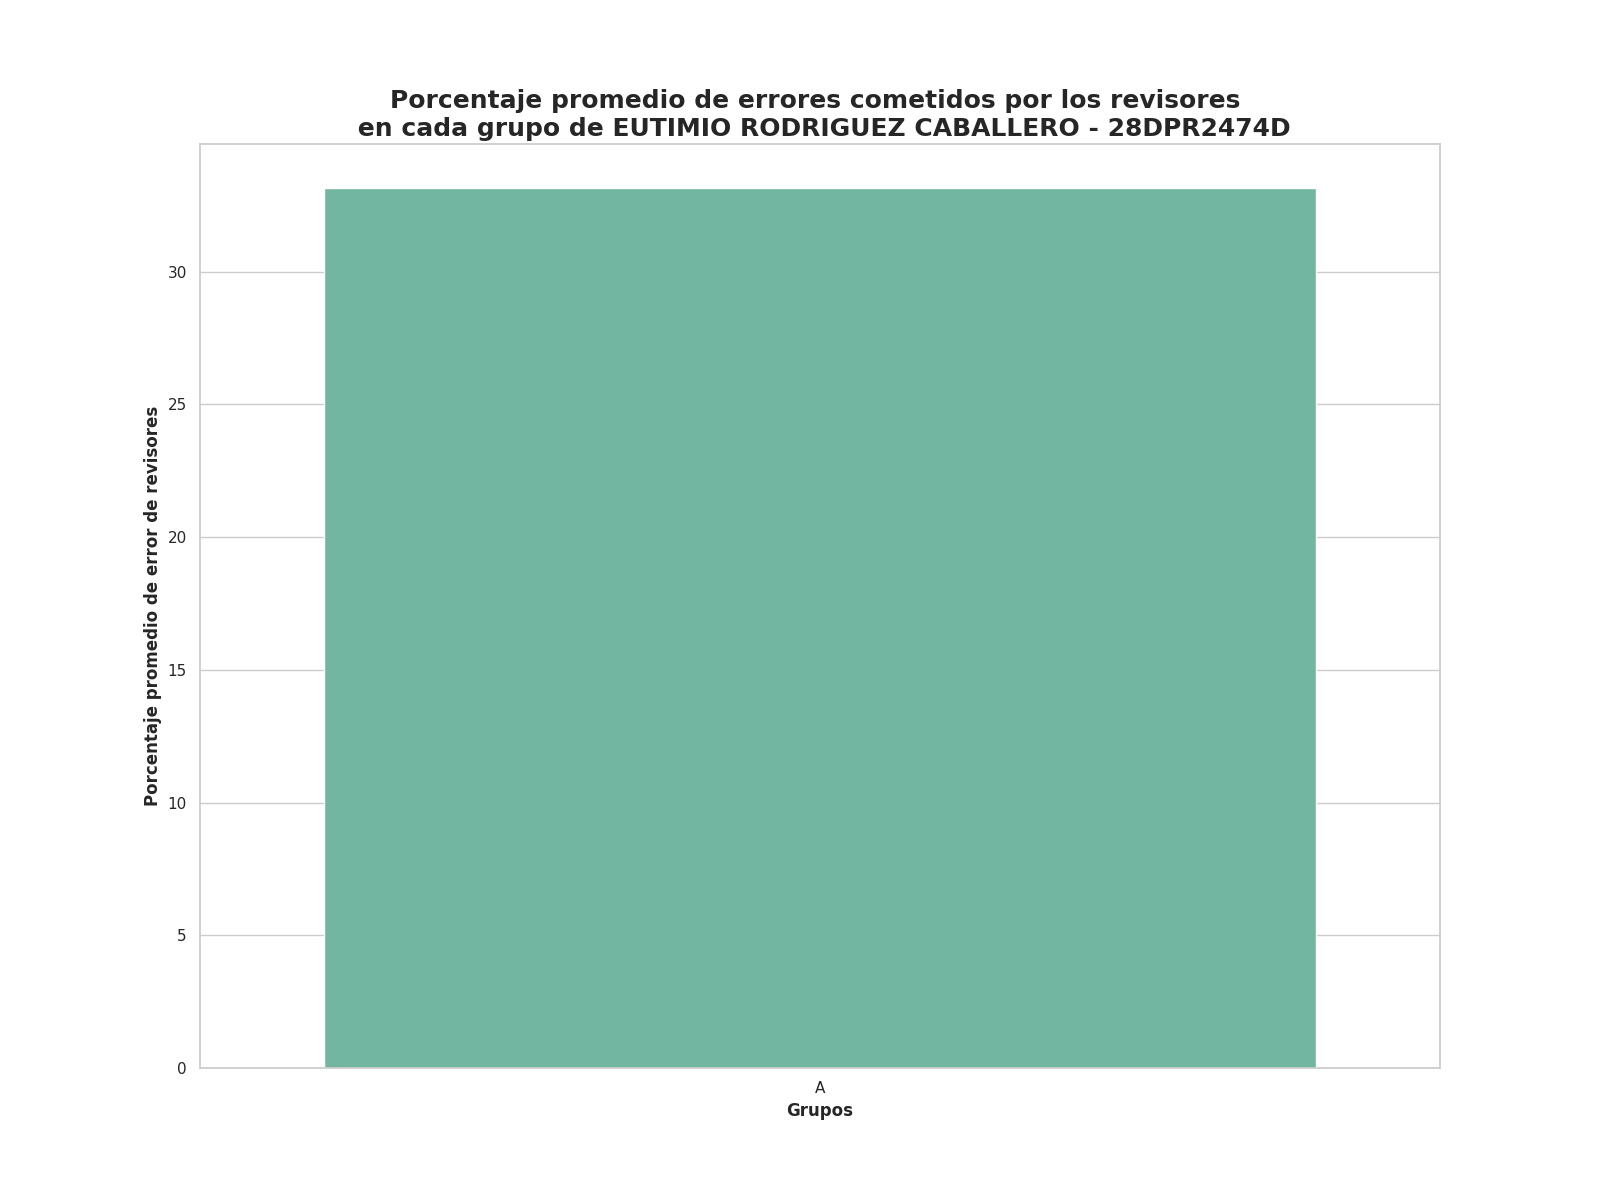

The file beside this chart, header and first rows:
Grupo, Porcentaje promedio de errores
A, 33.15
